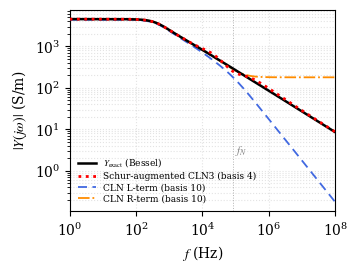

This figure's Python source: (Note: this script raises an exception after producing the figure.)
"""Generate circle_warburg.pdf for the IGTE 2026 digest (Fig. 1).

Plots |Y(jω)| log-log for a 2D Cu cylinder (a=5 mm), comparing:
- exact Bessel admittance Y_cyl(s) = π a² σ · 2I_1(γa)/[γa I_0(γa)]
- rank-10 CLN L-terminated (Foster sum, decays as 1/f at high f)
- rank-10 CLN R-terminated (Foster sum + plateau closure)
- Schur-augmented CLN basis 6 (additive form, Paper 1 Theorem 1):
  Y_R(s) = Y_Pade(s) + K_SIBC √s / (s + d)
  with d the bulk-surface crossover frequency.
- K_SIBC^cyl / √ω asymptote (slope -1/2)

TrueType fonts (pdf.fonttype=42) for IEEE/Elsevier journal submission.
"""
from __future__ import annotations
import math
from pathlib import Path

import matplotlib
matplotlib.use("Agg")
matplotlib.rcParams["pdf.fonttype"] = 42
matplotlib.rcParams["ps.fonttype"] = 42
# Explicit Times New Roman registration (Windows path) so the font is
# actually applied, not silently fallen back to DejaVu Sans.
import matplotlib.font_manager as fm
for _p in (r"C:\Windows\Fonts\times.ttf", r"C:\Windows\Fonts\timesbd.ttf",
           r"C:\Windows\Fonts\timesi.ttf", r"C:\Windows\Fonts\timesbi.ttf"):
    try:
        fm.fontManager.addfont(_p)
    except Exception:
        pass
matplotlib.rcParams["font.family"] = "serif"
matplotlib.rcParams["font.serif"] = ["Times New Roman", "DejaVu Serif"]
matplotlib.rcParams["mathtext.fontset"] = "stix"     # serif-style math, pairs with TNR
matplotlib.rcParams["axes.unicode_minus"] = False
import matplotlib.pyplot as plt
import numpy as np
from scipy.special import iv, jn_zeros
from sympy import symbols, factorial, Rational
import sympy as sp

# Cu cylinder parameters
SIGMA = 5.8e7
MU = 4 * math.pi * 1e-7
A = 5e-3
Y_DC = math.pi * A**2 * SIGMA
K_SIBC = 2 * math.pi * A * math.sqrt(SIGMA / MU)
T_char = MU * SIGMA * A**2


def Y_exact(s):
    gamma = np.sqrt(s * MU * SIGMA)
    gA = gamma * A
    result = np.empty_like(gA, dtype=complex)
    small = np.abs(gA) < 50
    if np.any(small):
        result[small] = (Y_DC * 2.0 * iv(1, gA[small])
                         / (gA[small] * iv(0, gA[small])))
    large = ~small
    if np.any(large):
        result[large] = Y_DC * 2.0 / gA[large]
    return result


def foster_spectrum(M):
    x = jn_zeros(0, M)
    tau = MU * SIGMA * A**2 / x**2
    g_sq = Y_DC * 4.0 / x**2
    return x, tau, g_sq


def Y_L_term(s, N):
    """L-terminated Cauer-I ladder, basis N = 2N+1 elements.
    Convention (Sugahara 2018, slab CF analysis): the ladder starts with
    series L_c, then N rungs of (R + L parallel pairs), terminated by
    the final L of the Nth rung.  Total: 1 initial L + N R + N L = 2N+1
    elements, with N+1 inductors = N+1 poles in Y(s).  At high s, the
    chain ends in an inductor so Y -> 0 like 1/s."""
    _, tau, g_sq = foster_spectrum(N + 1)   # N+1 modes
    return np.sum(g_sq[None, :] / (1.0 + s[:, None] * tau[None, :]), axis=1)


def Y_R_term(s, N):
    """R-terminated Cauer-II ladder, basis N = 2N elements.
    Same topology as L-term but truncated one step earlier, ending in
    the R of the Nth rung (the final L is omitted).  Total: 1 initial L
    + N R + (N-1) L = 2N elements, with N inductors = N poles, plus the
    terminating R that produces a plateau at high s.

    The plateau height absorbs the "missing tail mass":
        c_inf = Y_DC - sum_{k<=N} g_k^2

    So R-term has 1 LESS element than L-term (2N vs 2N+1) per the
    Sugahara 2018 convention.  L-term branches at f_{N+1} (higher);
    R-term branches at f_N (lower)."""
    _, tau, g_sq = foster_spectrum(N)        # N modes
    Y_L_N = np.sum(g_sq[None, :] / (1.0 + s[:, None] * tau[None, :]), axis=1)
    c_inf = Y_DC - np.sum(g_sq)
    return Y_L_N + c_inf


# Pade[N-1/N] in s (at s=0) of the cylinder
def taylor_coefs(order):
    z = symbols('z')
    I0 = sum(Rational(1, factorial(k)**2) * (z/2)**(2*k) for k in range(order + 2))
    I1 = sum(Rational(1, factorial(k)*factorial(k+1)) * (z/2)**(2*k+1) for k in range(order + 2))
    Y_norm = 2 * I1 / (z * I0)
    Y_taylor = sp.series(Y_norm, z, 0, 2*(order+1) + 1).removeO()
    Y_expanded = sp.expand(Y_taylor)
    return [Y_expanded.coeff(z, 2*k) for k in range(order + 1)]


def pade(coefs, L, M):
    A_mat = np.zeros((M, M))
    b_vec = np.zeros(M)
    for i in range(M):
        row_k = L + 1 + i
        b_vec[i] = -float(coefs[row_k])
        for j in range(M):
            col_idx = row_k - 1 - j
            if 0 <= col_idx <= L + M:
                A_mat[i, j] = float(coefs[col_idx])
    q_sol = np.linalg.solve(A_mat, b_vec)
    q_coefs = np.concatenate(([1.0], q_sol))
    p_coefs = np.zeros(L + 1)
    for k in range(L + 1):
        p = float(coefs[k])
        for j in range(1, min(k, M) + 1):
            p += float(coefs[k - j]) * q_coefs[j]
        p_coefs[k] = p
    return p_coefs, q_coefs


def Y_Pade(s, N):
    coefs_z2 = taylor_coefs(2 * N + 1)
    coefs_s = [float(c) * T_char**k for k, c in enumerate(coefs_z2)]
    p, q = pade(coefs_s, N - 1, N)
    s_arr = np.atleast_1d(s).astype(complex)
    P = sum(p[k] * s_arr**k for k in range(len(p)))
    Q = sum(q[k] * s_arr**k for k in range(len(q)))
    return Y_DC * P / Q


def Y_Schur_aug(s, N_Pade, d):
    """Schur-augmented CLN (Paper 1 Theorem 1 additive form, Pade base):

        Y_R(s) = Y_Pade(s) + K_SIBC * sqrt(s) / (s + d).

    The single tuning parameter d > 0 sets the bulk-surface crossover.
    Preserves DC exactly (sqrt(s)/(s+d) vanishes at s=0) and recovers
    the SIBC asymptote (sqrt(s)/(s+d) -> 1/sqrt(s) as s -> infty).
    """
    YP = Y_Pade(s, N_Pade)
    return YP + K_SIBC * np.sqrt(s) / (s + d)


def Y_CLN_modal(s, M0_order, M_modes=400):
    """Canonical Cauer Ladder Network in modal (Foster-eigenmode) space.

    Build K_0=I, M=diag(tau_n), b=g_n in the first M_modes Foster modes,
    then do a single-point Krylov reduction with M0_order vectors at s=0:
        V_k = (K_0^{-1} M)^k b = (tau^k) * g,  k = 0..M0_order-1
    K_0-orthonormalise (in <u, v> = sum u_n v_n) to obtain Q (M0 x M_modes).
    Reduced operators:
        K_0_r = Q Q^T = I_{M0 x M0}
        M_r   = Q diag(tau) Q^T
        b_r   = Q g
    Return Y_CLN(s) = b_r^T (K_0_r + s M_r)^{-1} b_r.
    M0_order = 3 reproduces the canonical CLN3 (Kameari 2018, Padé[2/3]
    at s=0).
    """
    _, tau, g_sq = foster_spectrum(M_modes)
    g = np.sqrt(g_sq)
    # Build raw single-point Krylov basis at s=0
    V = np.zeros((M0_order, M_modes), dtype=complex)
    for k in range(M0_order):
        V[k] = (tau ** k) * g
    # MGS in K_0 = I inner product
    Q = np.zeros_like(V)
    for i in range(M0_order):
        u = V[i].copy()
        for j in range(i):
            u = u - np.vdot(Q[j], u) * Q[j]
        Q[i] = u / np.sqrt(np.vdot(u, u).real)
    K0_r = np.eye(M0_order, dtype=complex)
    M_r  = (Q * tau[None, :]) @ Q.conj().T
    b_r  = Q @ g
    Y = np.empty(s.shape, dtype=complex)
    for k, sv in enumerate(s):
        x = np.linalg.solve(K0_r + sv * M_r, b_r)
        Y[k] = b_r @ x
    return Y


def Y_CLN3_Schur(s, d, M_modes=400):
    """Canonical Schur-augmented CLN: basis 4 = CLN3 bulk + sqrt(s) Schur DOF.

    This is the Paper 1 Theorem 1 single-DOF Schur augmentation applied to
    the canonical 3-Krylov CLN at s=0.  Total basis size 4 (3 bulk + 1
    surface).  Wall-band peak relative error on the Cu cylinder is ~17%
    with optimally-tuned d/(2pi) ~ 1.58e5 Hz.
    """
    return Y_CLN_modal(s, M0_order=3, M_modes=M_modes) + \
           K_SIBC * np.sqrt(s) / (s + d)


def main():
    f = np.logspace(0, 8, 240)
    omega = 2 * math.pi * f
    s = 1j * omega

    Y_ex = Y_exact(s)
    Y_L = Y_L_term(s, 10)
    Y_R = Y_R_term(s, 10)
    # Canonical Schur-augmented CLN3 (Paper 1 Theorem 1):
    # basis 4 = 3 single-point Krylov vectors at s=0 + 1 sqrt(s) Schur DOF.
    # d/(2pi) = 1.58e5 Hz tuned to minimise wall-band peak relative error.
    d_canon = 2 * math.pi * 1.58e5
    Y_Schur_basis4 = Y_CLN3_Schur(s, d=d_canon)

    _, tau10, _ = foster_spectrum(10)
    f_N = 1.0 / (2 * math.pi * tau10[-1])

    # Sanity: max rel-err for Schur-augmented CLN3 (basis 4)
    err_Schur = np.abs(Y_Schur_basis4 - Y_ex) / np.abs(Y_ex) * 100
    print(f"Schur-augmented CLN3 (basis 4) d/(2pi)={d_canon/(2*math.pi):.2e} Hz: "
          f"max rel-err over 1Hz-1e8Hz = {err_Schur.max():.3f}% "
          f"@ {f[err_Schur.argmax()]:.2e} Hz")

    fig, ax = plt.subplots(figsize=(3.45, 2.6))

    ax.loglog(f, np.abs(Y_ex), color="black", linestyle="-", lw=1.8,
              label=r"$Y_{\mathrm{exact}}$ (Bessel)", zorder=5)
    # Schur-augmented CLN3 as dotted line so the wall-band deviation
    # against the exact Bessel curve is visible through the gaps.
    ax.loglog(f, np.abs(Y_Schur_basis4), color="red", linestyle=":",
              lw=2.0, label="Schur-augmented CLN3 (basis 4)", zorder=10)
    ax.loglog(f, np.abs(Y_L), color="royalblue", linestyle=(0, (5, 3)),
              lw=1.3, label="CLN L-term (basis 10)", zorder=4)
    ax.loglog(f, np.abs(Y_R), color="darkorange", linestyle="-.", lw=1.3,
              label="CLN R-term (basis 10)", zorder=4)

    ax.axvline(f_N, color="gray", linestyle=":", lw=0.7, alpha=0.6)
    ax.text(f_N * 1.15, 2.0, "$f_N$", color="gray", fontsize=8,
            ha="left", va="bottom")

    ax.set_xlabel(r"$f$ (Hz)")
    ax.set_ylabel(r"$|Y(j\omega)|$ (S/m)")
    ax.set_xlim(1e0, 1e8)
    ax.grid(True, which="both", linestyle=":", alpha=0.35)
    ax.legend(loc="lower left", fontsize=6.5, frameon=False,
              handlelength=2.0, labelspacing=0.25)

    fig.tight_layout(pad=0.25)
    out = Path(__file__).parent / "circle_warburg"
    fig.savefig(str(out) + ".pdf")
    fig.savefig(str(out) + ".png", dpi=220)
    print(f"wrote {out}.pdf, {out}.png")

    print(f"K_SIBC^cyl = {K_SIBC:.4e}")
    print(f"f_N (rank 10) = {f_N:.3e} Hz")


if __name__ == "__main__":
    main()
